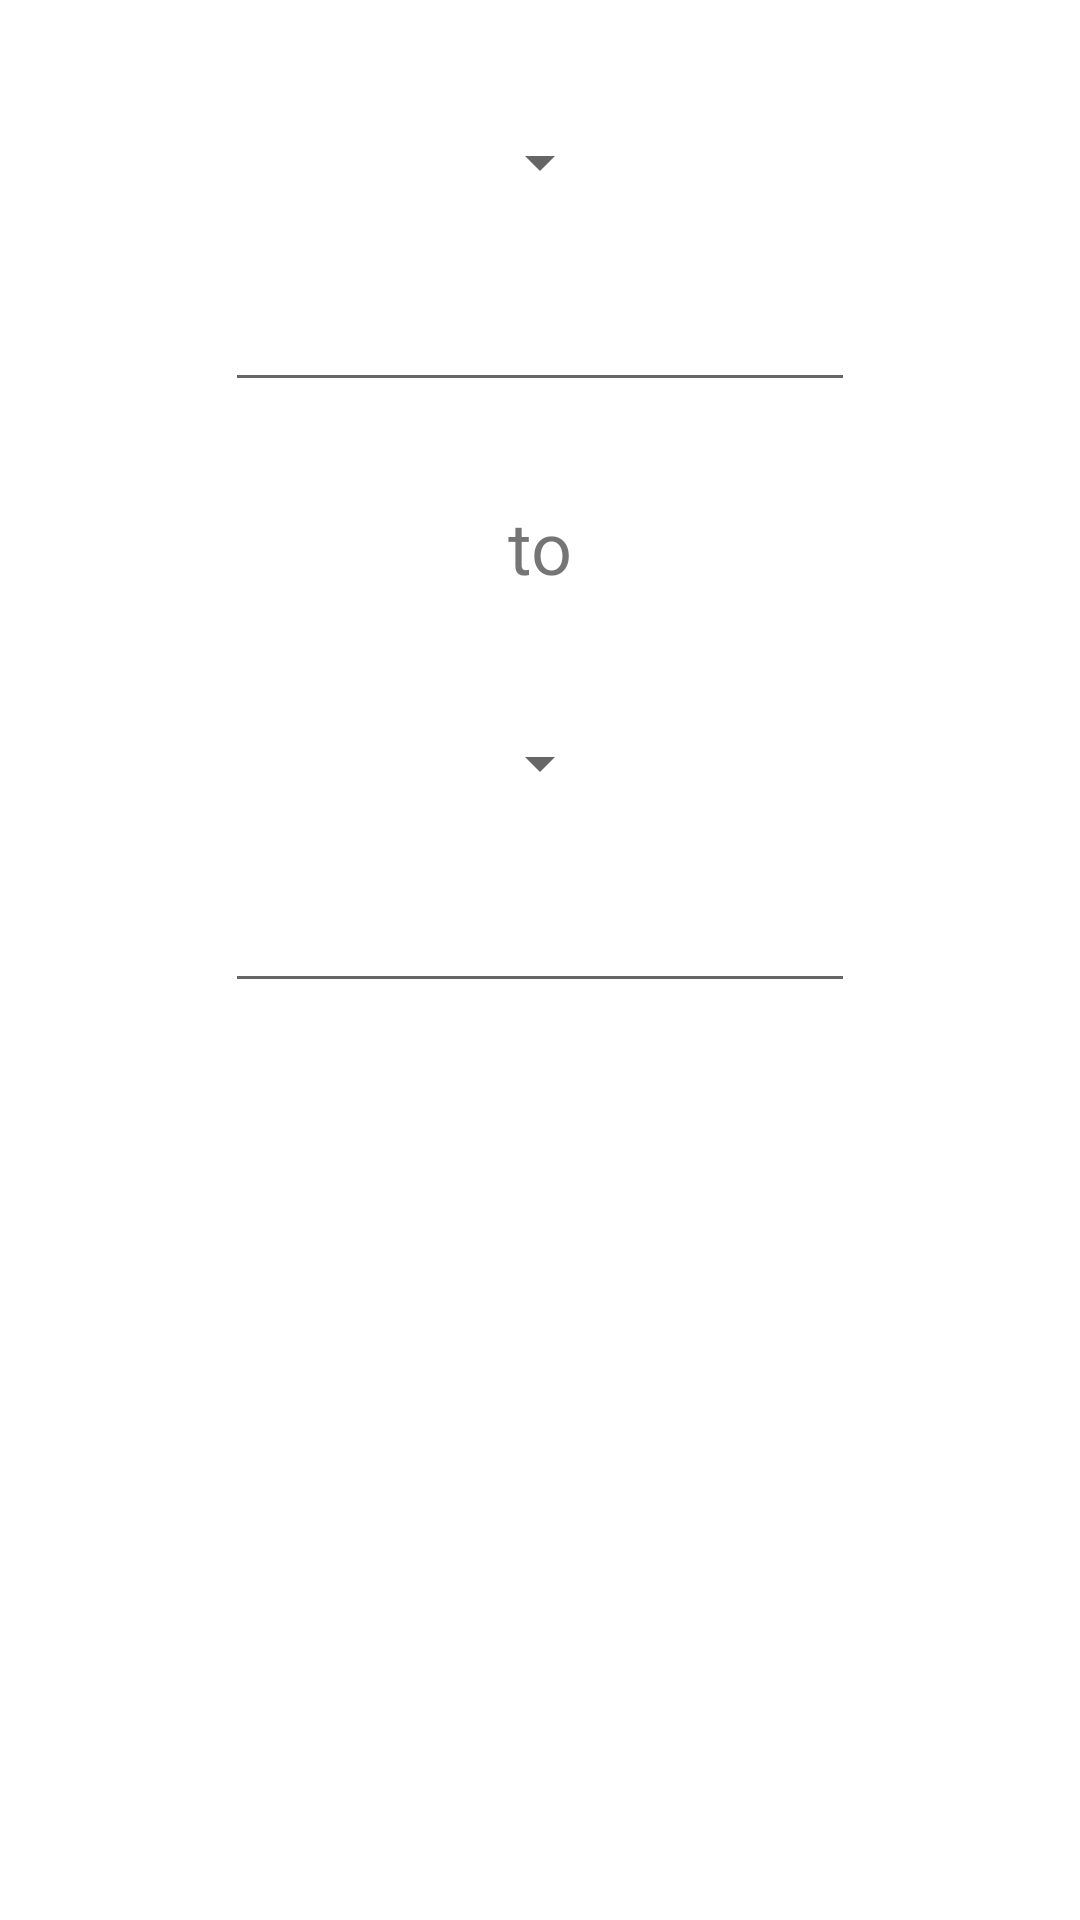

The Android layout XML behind this screen, and the referenced resources:
<!-- AndroidManifest.xml: application theme Theme.UnitConverterApp -->
<!-- res/layout/activity_meters.xml -->
<?xml version="1.0" encoding="utf-8"?>
<androidx.constraintlayout.widget.ConstraintLayout xmlns:android="http://schemas.android.com/apk/res/android"
    xmlns:app="http://schemas.android.com/apk/res-auto"
    xmlns:tools="http://schemas.android.com/tools"
    android:layout_width="match_parent"
    android:layout_height="match_parent"
    tools:context=".MetersActivity">

    <EditText
        android:id="@+id/ikinci_deger_plain_text"
        android:layout_width="wrap_content"
        android:layout_height="wrap_content"
        android:layout_marginTop="8dp"
        android:editable="false"
        android:ems="10"
        android:inputType="none"
        android:minHeight="48dp"
        app:layout_constraintEnd_toEndOf="parent"
        app:layout_constraintStart_toStartOf="parent"
        app:layout_constraintTop_toBottomOf="@+id/ikinci_tur_spinner"
        tools:ignore="SpeakableTextPresentCheck" />

    <Spinner
        android:id="@+id/ikinci_tur_spinner"
        android:layout_width="wrap_content"
        android:layout_height="wrap_content"
        android:layout_marginTop="32dp"
        android:minHeight="48dp"
        android:textAlignment="center"
        app:layout_constraintEnd_toEndOf="parent"
        app:layout_constraintStart_toStartOf="parent"
        app:layout_constraintTop_toBottomOf="@+id/textView2"
        tools:ignore="SpeakableTextPresentCheck" />

    <EditText
        android:id="@+id/birinci_deger_plain_text"
        android:layout_width="wrap_content"
        android:layout_height="wrap_content"
        android:layout_marginTop="8dp"
        android:ems="10"
        android:inputType="textPersonName"
        android:minHeight="48dp"
        app:layout_constraintEnd_toEndOf="parent"
        app:layout_constraintStart_toStartOf="parent"
        app:layout_constraintTop_toBottomOf="@+id/birinci_tur_spiner"
        tools:ignore="SpeakableTextPresentCheck" />

    <TextView
        android:id="@+id/textView2"
        android:layout_width="wrap_content"
        android:layout_height="wrap_content"
        android:layout_marginTop="32dp"
        android:text="@string/to"
        android:textSize="24sp"
        app:layout_constraintEnd_toEndOf="parent"
        app:layout_constraintStart_toStartOf="parent"
        app:layout_constraintTop_toBottomOf="@+id/birinci_deger_plain_text" />

    <Spinner
        android:id="@+id/birinci_tur_spiner"
        android:layout_width="wrap_content"
        android:layout_height="wrap_content"
        android:layout_marginTop="30dp"
        android:minHeight="48dp"
        android:textAlignment="center"
        app:layout_constraintEnd_toEndOf="parent"
        app:layout_constraintStart_toStartOf="parent"
        app:layout_constraintTop_toTopOf="parent"
        tools:ignore="SpeakableTextPresentCheck" />

</androidx.constraintlayout.widget.ConstraintLayout>
<!-- resources referenced by this layout -->
<resources>
  <string name="to">to</string>
  <style name="Theme.UnitConverterApp" parent="Theme.MaterialComponents.DayNight.NoActionBar">
          
          <item name="colorPrimary">@color/yellow</item>
          <item name="colorPrimaryVariant">@color/purple_700</item>
          <item name="colorOnPrimary">@color/white</item>
          
          <item name="colorSecondary">@color/teal_200</item>
          <item name="colorSecondaryVariant">@color/teal_700</item>
          <item name="colorOnSecondary">@color/black</item>
          
          <item name="android:statusBarColor" tools:targetApi="l">?attr/colorPrimary</item>
          
      </style>
  <color name="yellow">#ffee58</color>
  <color name="purple_700">#FF3700B3</color>
  <color name="white">#FFFFFFFF</color>
  <color name="teal_200">#FF03DAC5</color>
  <color name="teal_700">#FF018786</color>
  <color name="black">#FF000000</color>
</resources>
